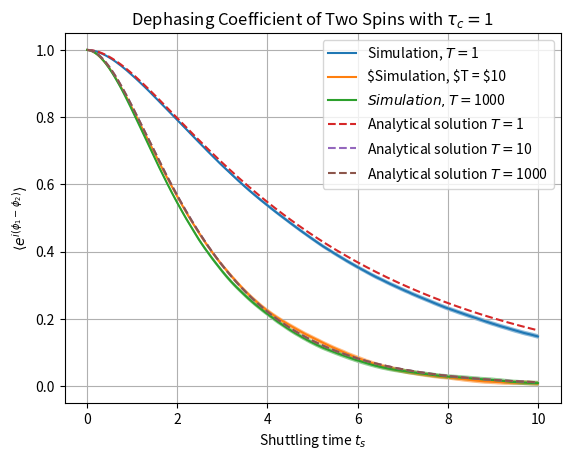
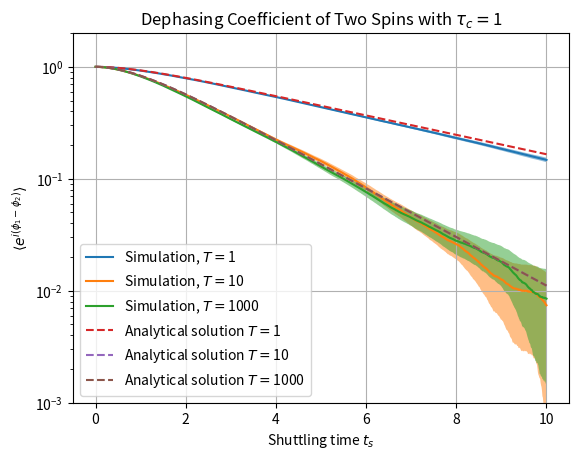

The matplotlib source for these figures, in order:
import numpy as np
from numpy.random import default_rng
rng = default_rng()

import matplotlib.pyplot as plt
from tqdm import trange


def OU_time_realization(totalTime, timeStep, gamma):
    '''
    Function creating a realization of a stationary OU-process with mean = 0 and variance (1/(2*gamma)). This stationary process
    only exists for a certain initial condition of x(0): a normal distribution with mean 0 and variance (1/2*(gamma)). 

    totalTime defines the total process length, timeStep the stepsize, and gamma is the mean reversion rate.

    This implementation has slight issues due to the np.cumsum implementation: overflow errors occur. To fix this,
    one needs to combine the last two exponents in the last sum or find another solution.
    '''


    #Initializing arrays and necessary parameters
    totalSteps = int(totalTime/timeStep + 1) #+1 to include t=0
    t = np.arange(0, totalTime + timeStep, timeStep)
    ou = np.empty(totalSteps)

    #Defining Wiener increments:
    stddev = np.sqrt(timeStep)
    dW = rng.normal(0, stddev, totalSteps)

    #Stationary initial condition
    ou0 = rng.normal(0, np.sqrt(1/(2*gamma)))

    #Generating the realization of the OU-process
    ou = ou0 * np.exp(-gamma*t) + np.exp(-gamma * t) * np.cumsum(np.exp(gamma * t) * dW)


    return ou


def differenceRealization(totalTime, timeStep, gamma, delay):
    '''
    Function uses the transition probability found through the Fokker-Planck equation as well as
    the single point pdf.
    '''

    #Initialize arrays and necessary parameters
    totalSteps = int(totalTime/timeStep + 1) #+1 to include t=0
    t = np.arange(0, totalTime + timeStep, timeStep)

    #Generate an OU-process first
    B1 = OU_time_realization(totalTime, timeStep, gamma)

    #Using this generated realization, sample a new realization after the delay using the transition probability
    mean = B1 * np.exp(-gamma * delay)
    var = 1/(2*gamma) * (1-np.exp(-2*gamma*delay))

    B2 = rng.normal(mean, np.sqrt(var), totalSteps)

    difference = B1 - B2

    return difference



def functional(totalTime, timeStep, gamma, delay):
    '''
    Calculates the desired functional e^{i \int_0^t B(s) ds}, with B(s) being the OU-process.
    '''
    

    #Initialize arrays and necessary parameters
    totalSteps = int(totalTime/timeStep + 1) #+1 to include t=0
    functional = np.empty(totalSteps)

    #Generate realization of the difference process
    diff = differenceRealization(totalTime, timeStep, gamma, delay)

    integral = np.cumsum(diff * timeStep)
    integral[0] = 0
    functional = np.exp(1j * integral)


    return functional


def averaging(totalTime, timeStep, gamma, delay, N):
    '''
    Averages the functional of the two realizations B1 and B2 seperated in time with a defined delay.
    '''


    #Initalize arrays and necessary parameters
    totalSteps = int(totalTime/timeStep + 1) #+1 to include t=0
    samples = np.empty([N, totalSteps])
    t = np.arange(0, totalTime + timeStep, timeStep)

    avg = np.empty(totalSteps)
    var = np.empty(totalSteps)

    for i in trange(N):
        samples[i, :] = functional(totalTime, timeStep, gamma, delay)

    for i in range(totalSteps):
        slice = samples[:, i]
        avg[i] = np.mean(slice)
        var[i] = np.var(slice)/N

    return t, np.abs(avg), np.abs(var)


N = 10000
totalTime = 10
timeStep = 0.01
t = np.arange(0, totalTime + timeStep, timeStep)

#t, avg, var = averaging(totalTime, timeStep, gamma, delay, N)

#stddev = np.sqrt(var)
#err = stddev

#plt.plot(t, avg)
#plt.fill_between(t, avg+err, avg-err, alpha=0.5)

delay = np.array([1, 10, 1000])
t_c = np.array([1, 1, 1])
gamma = 1/t_c


#a = np.sqrt(1/(2*gamma)) * delay
a = np.sqrt(1/(2*gamma)) * t_c * (1-np.exp(-gamma*delay))


t, avg1, var1 = averaging(totalTime, timeStep, gamma[0], delay[0], N)
#np.savetxt("1D_2spin_data_avg(tc=1).csv", avg1, delimiter=',')
#np.savetxt("1D_2spin_data_var(tc=1).csv", var1, delimiter=',')

t, avg2, var2 = averaging(totalTime, timeStep, gamma[1], delay[1], N)
#np.savetxt("1D_2spin_data_avg(tc=10).csv", avg2, delimiter=',')
#np.savetxt("1D_2spin_data_var(tc=10).csv", var2, delimiter=',')

t, avg3, var3 = averaging(totalTime, timeStep, gamma[2], delay[2], N)
#np.savetxt("1D_2spin_data_avg(tc=100).csv", avg1, delimiter=',')
#np.savetxt("1D_2spin_data_var(tc=100).csv", var1, delimiter=',')

err1 = np.sqrt(var1)
err2 = np.sqrt(var2)
err3 = np.sqrt(var3)

plt.plot(t, avg1, label=r"Simulation, $T = $"+str(delay[0]))
plt.plot(t, avg2, label=r"$Simulation, $T = $"+str(delay[1]))
plt.plot(t, avg3, label=r"$Simulation, T = $"+str(delay[2]))


analytical1 = np.exp(-a[0]**2 * (t/t_c[0] - 1 + np.exp(-t/t_c[0])))
analytical2 = np.exp(-a[1]**2 * (t/t_c[1] - 1 + np.exp(-t/t_c[1])))
analytical3 = np.exp(-a[2]**2 * (t/t_c[2] - 1 + np.exp(-t/t_c[2])))

plt.plot(t, analytical1, label=r"Analytical solution $T = $"+str(delay[0]), linestyle="dashed")
plt.plot(t, analytical2, label=r"Analytical solution $T = $"+str(delay[1]), linestyle="dashed")
plt.plot(t, analytical3, label=r"Analytical solution $T = $"+str(delay[2]), linestyle="dashed")

plt.fill_between(t, avg1+err1, avg1-err1, alpha=0.5)
plt.fill_between(t, avg2+err2, avg2-err2, alpha=0.5)
plt.fill_between(t, avg3+err3, avg3-err3, alpha=0.5)

plt.ylabel(r"$\langle e^{i(\phi_1 - \phi_2)} \rangle$")
#plt.ylim([1e-3, 2e0])
plt.xlabel(r"Shuttling time $t_s$")
plt.legend()
plt.grid()
plt.title(r"Dephasing Coefficient of Two Spins with $\tau_c = $" + str(t_c[0]))
plt.show()


plt.semilogy(t, avg1, label=r"Simulation, $T = $"+str(delay[0]))
plt.semilogy(t, avg2, label=r"Simulation, $T = $"+str(delay[1]))
plt.semilogy(t, avg3, label=r"Simulation, $T = $"+str(delay[2]))

plt.semilogy(t, analytical1, label=r"Analytical solution $T = $"+str(delay[0]), linestyle="dashed")
plt.semilogy(t, analytical2, label=r"Analytical solution $T = $"+str(delay[1]), linestyle="dashed")
plt.semilogy(t, analytical3, label=r"Analytical solution $T = $"+str(delay[2]), linestyle="dashed")

plt.fill_between(t, avg1+err1, avg1-err1, alpha=0.5)
plt.fill_between(t, avg2+err2, avg2-err2, alpha=0.5)
plt.fill_between(t, avg3+err3, avg3-err3, alpha=0.5)

plt.ylabel(r"$\langle e^{i(\phi_1 - \phi_2)} \rangle$")
plt.ylim([1e-3, 2e0])
plt.xlabel(r"Shuttling time $t_s$")
plt.legend()
plt.grid()
plt.title(r"Dephasing Coefficient of Two Spins with $\tau_c = $" + str(t_c[0]))
plt.show()
